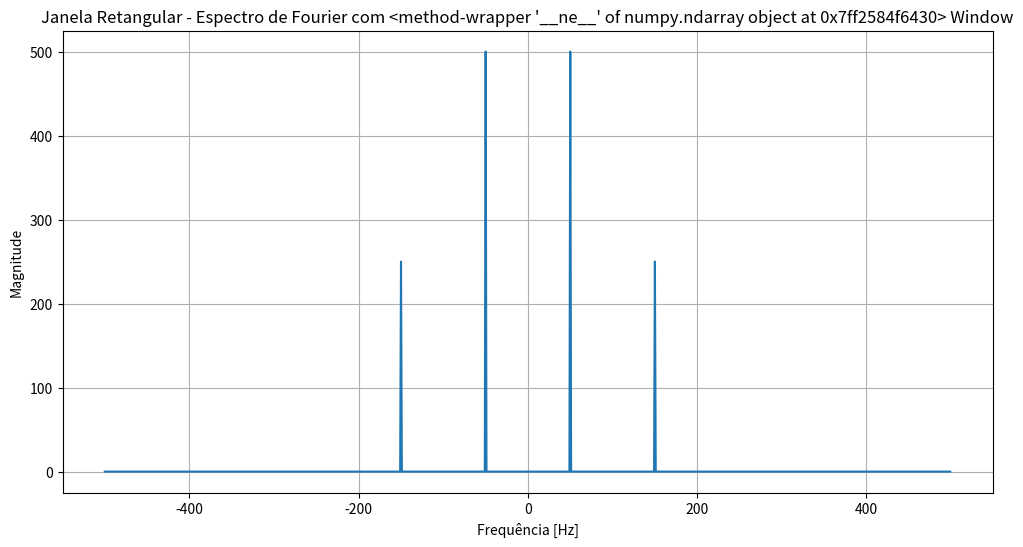
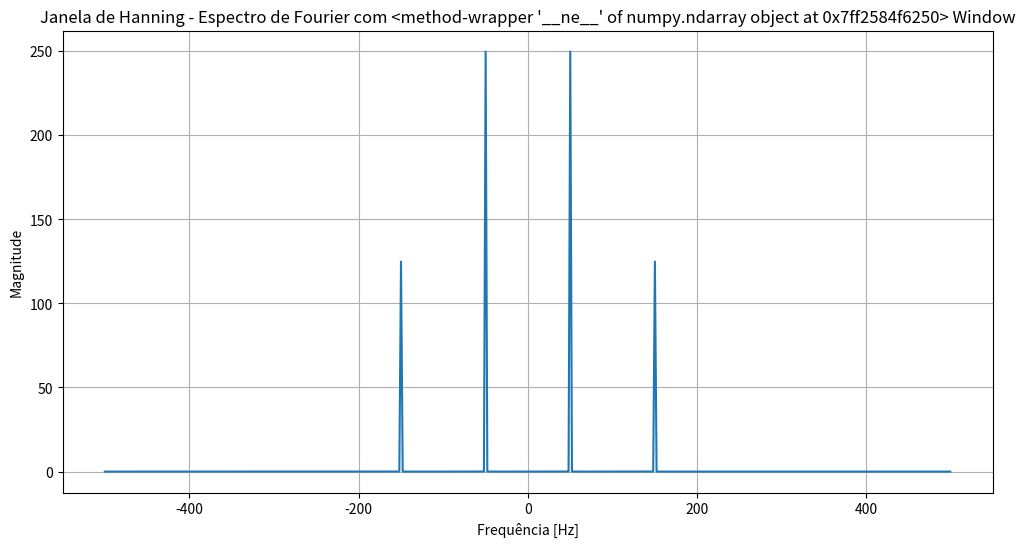
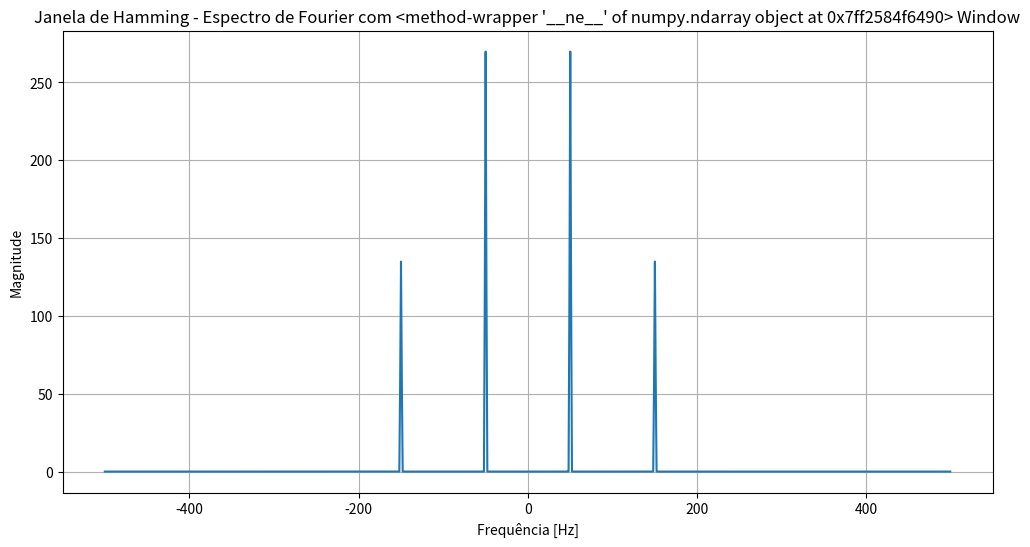
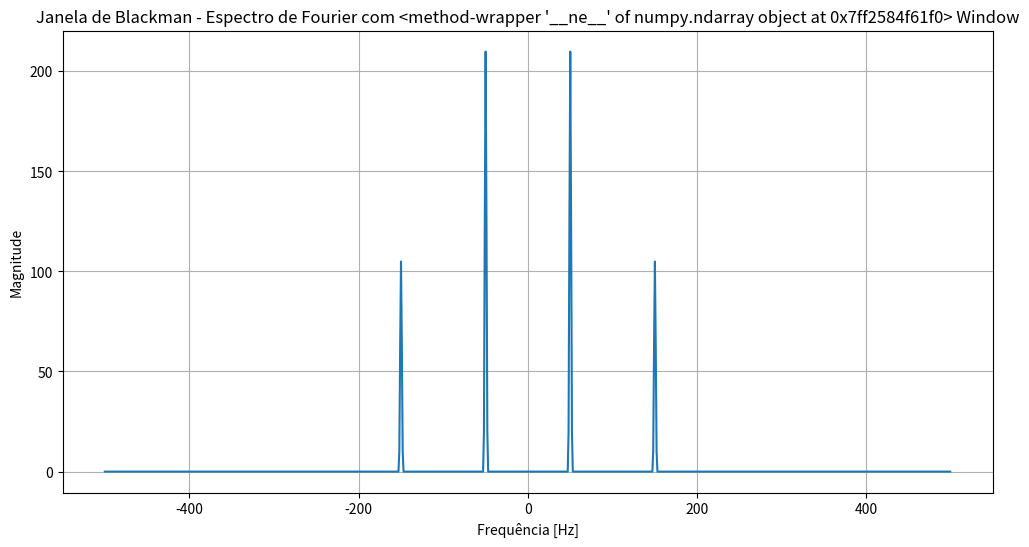

Recreate these plots in Python, in order.
import numpy as np
import matplotlib.pyplot as plt
from scipy.fft import fft, fftfreq, fftshift

# Parâmetros do sinal
sampling_rate = 1000  # Taxa de amostragem em Hz
T = 1.0  # Duração do sinal em segundos
t = np.linspace(0, T, int(sampling_rate * T), endpoint=False)  # Vetor de tempo

# Sinal: combinação de duas senoides de frequências diferentes
f1 = 50  # Frequência da primeira senoide
f2 = 150  # Frequência da segunda senoide
x = np.cos(2 * np.pi * f1 * t) + 0.5 * np.cos(2 * np.pi * f2 * t)

# Função para aplicar e plotar o espectro com e sem janelamento
def plot_spectrum(signal, window, title):
    # Aplicando a janela ao sinal
    windowed_signal = signal * window
    
    # Calcula a Transformada de Fourier
    X_f = fft(windowed_signal)
    
    # Frequências correspondentes
    f = fftfreq(len(signal), 1/sampling_rate)
    
    # Desloca o zero da frequência para o centro
    X_f_shifted = fftshift(X_f)
    f_shifted = fftshift(f)
    
    # Plotando o espectro no domínio da frequência
    plt.figure(figsize=(12, 6))
    plt.plot(f_shifted, np.abs(X_f_shifted))
    plt.title(f'{title} - Espectro de Fourier com {window.__ne__} Window')
    plt.xlabel('Frequência [Hz]')
    plt.ylabel('Magnitude')
    plt.grid(True)
    plt.show()

# Janelas
rectangular_window = np.ones_like(x)
hanning_window = np.hanning(len(x))
hamming_window = np.hamming(len(x))
blackman_window = np.blackman(len(x))

# Plotando espectros com diferentes janelas
plot_spectrum(x, rectangular_window, 'Janela Retangular')
plot_spectrum(x, hanning_window, 'Janela de Hanning')
plot_spectrum(x, hamming_window, 'Janela de Hamming')
plot_spectrum(x, blackman_window, 'Janela de Blackman')
